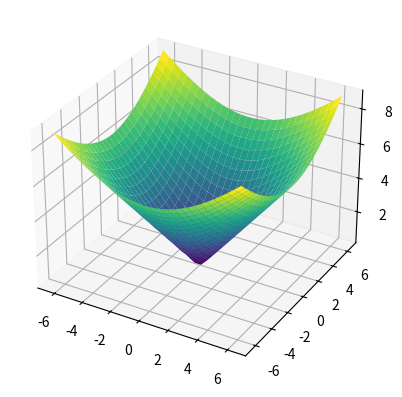

Recreate this plot in Python.
import numpy as np
from numpy import pi
import matplotlib.pyplot as plt
from matplotlib import cm
from mpl_toolkits.mplot3d import Axes3D

points = 30
X = np.linspace(-2*pi, 2*pi, points)
Y = np.linspace(-2*pi, 2*pi, points)
X, Y = np.meshgrid(X, Y)
Z = X + Y*1j

fig = plt.figure()
ax = fig.add_subplot(projection='3d')
ax.plot_surface(Z.real, Z.imag, np.abs(Z), rstride=1, cstride=1, cmap=cm.viridis)
ax.set_aspect('auto')
plt.show()
